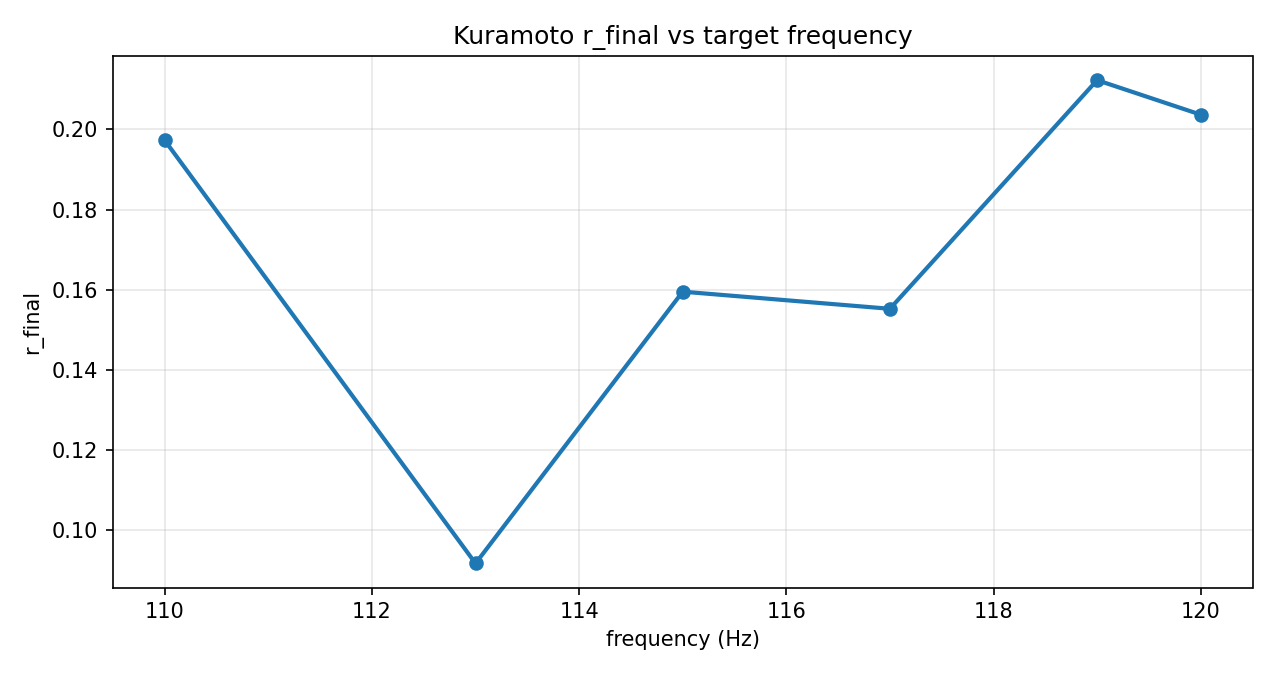

Source data for this figure (header and first rows):
freq_hz, omega_mean, omega_std, r_final
110.0, 691.2, 69.12, 0.1973
113.0, 710, 71, 0.09169
115.0, 722.6, 72.26, 0.1595
117.0, 735.1, 73.51, 0.1552
119.0, 747.7, 74.77, 0.2123
120.0, 754, 75.4, 0.2037
